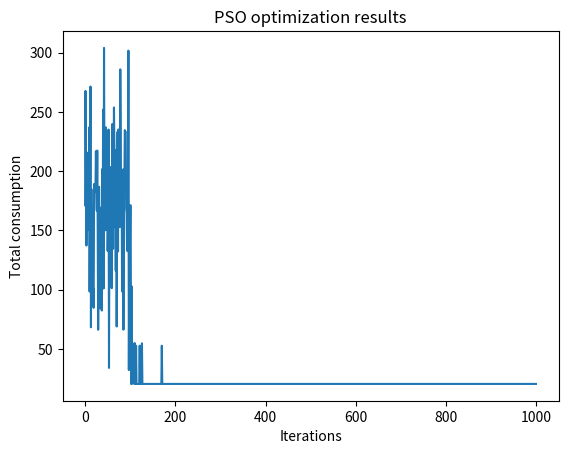

Write Python code to recreate this figure.
import random
import numpy as np
import matplotlib.pyplot as plt

# Define the number of houses
num_houses = 10

# Create a list of binary lists representing the presence of appliances in each house
appliances = [[1, 1, 1, 1, 1, 1, 0, 1, 1, 1, 1], [1, 1, 1, 1, 1, 1, 0, 1, 1, 1, 0], [1, 1, 1, 1, 1, 1, 0, 1, 1, 0, 0], [1, 1, 0, 1, 1, 1, 1, 1, 1, 0, 1], [1, 1, 1, 1, 1, 1, 0, 1, 1, 0, 0], [1, 1, 1, 1, 1, 1, 1, 1, 1, 1, 0], [1, 1, 0, 1, 1, 1, 0, 1, 1, 0, 0], [1, 1, 0, 1, 1, 1, 1, 1, 1, 0, 0], [1, 1, 0, 1, 1, 1, 0, 1, 1, 1, 0], [1, 1, 1, 1, 1, 1, 1, 1, 1, 1, 0]]

# Define the power of each appliance
power = [1.3,2,1,0.1,0.1,2.2,0.1,1.6,1.2,0.3,3]  # power of each appliance

# Define the time duration for each appliance
time_duration = [3, 4, 2, 1, 2, 5, 2, 4, 2, 1, 6]  # time duration for each appliance in hours

# Define the power limit of the residence
L = 9000

# Define the minimum allowed consumption
D = 9

# Define the number of particles in the swarm
num_particles = 100

# Define the number of iterations
num_iterations = 1000

# Define the search space
# Each particle represents a schedule
# The schedule is a list of 0s and 1s, where 0 represents off and 1 represents on
search_space = [[random.randint(0, 1) for _ in range(11)] for _ in range(num_particles)]

# Initialize the velocity
velocity = [[0 for _ in range(11)] for _ in range(num_particles)]

# Define a list to store the fitness values
fitness_values = []

counter = 0

# Define the fitness function
def fitness_function(schedule):
    global counter
    if counter >= num_iterations:
        return None
    total_consumption = 0
    for i in range(num_houses):
        total_consumption += sum(power[j] * schedule[i] * time_duration[j] * appliances[i][j] for j in range(11))
    if total_consumption > L or total_consumption < D:
        return float('inf')
    fitness_values.append(total_consumption)
    counter += 1
    return total_consumption

# Initialize the swarm
swarm = search_space    

# Initialize the personal best and global best particle
personal_best = search_space
global_best = min(search_space, key=fitness_function)

# Initialize the personal best and global best fitness to a large number
personal_best_fitness = float('inf')
global_best_fitness = float('inf')

# Define the PSO parameters
c1 = 2
c2 = 2
w = 0.7

# Run the PSO algorithm
for _ in range(num_iterations):
    for i in range(num_particles):
        particle = swarm[i]
        fitness = fitness_function(particle)
        if fitness is None:
            break
        if fitness < personal_best_fitness:
            personal_best[i] = particle
            personal_best_fitness = fitness
        if fitness < global_best_fitness:
            global_best = particle
            global_best_fitness = fitness
        for i in range(num_particles):
            # Update the velocity
            velocity[i] = [w*velocity[i][j] + c1*random.random()*(personal_best[i][j]-swarm[i][j]) + c2*random.random()*(global_best[j]-swarm[i][j]) for j in range(len(power))]
            # Update the position
            swarm[i] = [int(swarm[i][j] + velocity[i][j]) for j in range(len(power))]
            

# The global best particle is the optimal schedule
schedule = global_best

# Display the schedule
hour_map = {i: f'{i % 24}:00' for i in range(24)}
for i in range(11):
    print(f'Appliance {i+1}: {"On" if schedule[i] else "Off"} at {hour_map[i]}')

# Create a list of hours
hours = [hour_map[i] for i in range(24)]

# Create a list of status for each appliance
status = [1 if schedule[i] else 0 for i in range(11)]

# Create a list of duration for each appliance
duration = [time_duration[i] if schedule[i] else 0 for i in range(11)]

power = np.resize(power, (264,))
new_status = np.repeat(status, 24) * power
new_status = np.resize(new_status, (24,))

# Create the bar chart
# fig, ax = plt.subplots()
# colors = ["green" if s else "red" for s in status]
# for i in range(11):
#     ax.barh(i, new_status[i], color=colors[i])
# ax.set_yticklabels(hours)
# ax.set_xlabel('Appliance Status')
# ax.set_title('Appliance schedule')
# plt.show()

# Plot the results
plt.plot(range(num_iterations), fitness_values)
plt.xlabel('Iterations')
plt.ylabel('Total consumption')
plt.title('PSO optimization results')
plt.show()
